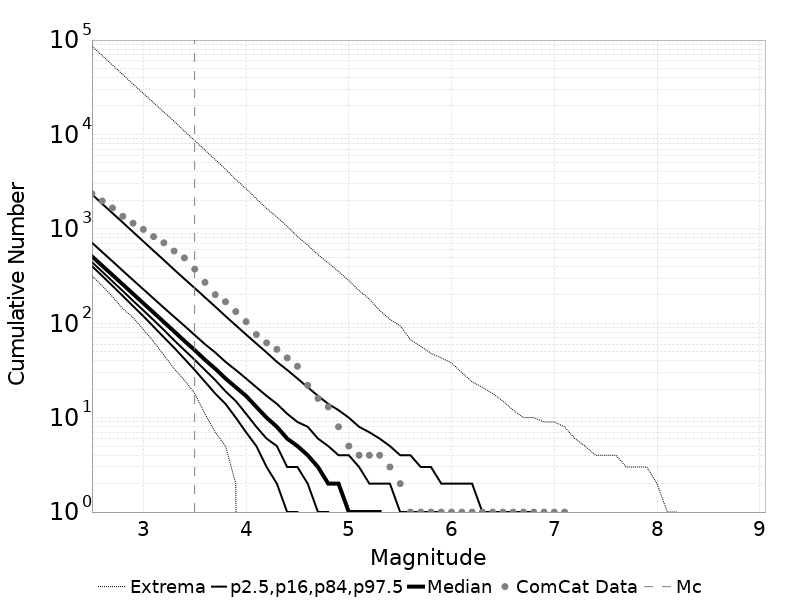

Data behind this chart, as committed beside it:
Magnitude, ComCat Data, Simulation Mean, Simulation Median, Simulation Mode, Simulation Minimum, Simulation Maximum, 2.5 %-ile, 16 %-ile, 84 %-ile, 97.5 %-ile
2.5, 2361, 772.7, 511.0, 467.0, 319.0, 86218, 403.0, 444.0, 714.0, 2327
2.6, 1975, 613.7, 407.0, 381.0, 249.0, 68363, 317.0, 352.0, 568.0, 1842
2.7, 1667, 487.5, 324.0, 290.0, 191.0, 54285, 249.0, 278.0, 453.0, 1467
2.8, 1359, 387.3, 258.0, 243.0, 143.0, 43026, 195.0, 220.0, 360.0, 1169
2.9, 1147, 307.6, 205.0, 190.0, 115.0, 34132, 152.0, 173.0, 287.0, 927.0
3.0, 987.0, 244.4, 163.0, 144.0, 86.0, 27201, 119.0, 137.0, 229.0, 737.0
3.1, 828.0, 194.1, 130.0, 119.0, 64.0, 21641, 92.0, 108.0, 183.0, 586.0
3.2, 712.0, 154.2, 103.0, 94.0, 46.0, 17231, 71.0, 85.0, 146.0, 467.0
3.3, 582.0, 122.5, 82.0, 75.0, 33.0, 13806, 55.0, 66.0, 117.0, 370.0
3.4, 493.0, 97.26, 65.0, 60.0, 25.0, 10836, 42.0, 52.0, 94.0, 295.0
3.5, 375.0, 77.25, 52.0, 49.0, 18.0, 8611, 32.0, 41.0, 75.0, 236.0
3.6, 271.0, 61.34, 41.0, 35.0, 11.0, 6828, 24.0, 32.0, 60.0, 188.0
3.7, 201.0, 48.73, 33.0, 31.0, 7.0, 5417, 18.0, 25.0, 49.0, 150.0
3.8, 169.0, 38.71, 26.0, 23.0, 5.0, 4298, 14.0, 19.0, 39.0, 119.0
3.9, 133.0, 30.73, 21.0, 18.0, 2.0, 3326, 10.0, 15.0, 32.0, 95.0
4.0, 104.0, 24.41, 17.0, 15.0, 0.0, 2667, 7.0, 11.0, 26.0, 76.0
4.1, 76.0, 19.4, 13.0, 11.0, 0.0, 2092, 5.0, 8.0, 21.0, 61.0
4.2, 62.0, 15.41, 10.0, 9.0, 0.0, 1645, 3.0, 6.0, 17.0, 49.0
4.3, 53.0, 12.24, 8.0, 7.0, 0.0, 1334, 2.0, 5.0, 14.0, 39.0
4.4, 43.0, 9.719, 6.0, 5.0, 0.0, 1064, 1.0, 3.0, 11.0, 32.0
4.5, 35.0, 7.719, 5.0, 4.0, 0.0, 832.0, 1.0, 3.0, 9.0, 26.0
4.6, 22.0, 6.131, 4.0, 3.0, 0.0, 672.0, 0.0, 2.0, 8.0, 21.0
4.7, 16.0, 4.872, 3.0, 2.0, 0.0, 533.0, 0.0, 1.0, 6.0, 17.0
4.8, 13.0, 3.873, 2.0, 2.0, 0.0, 436.0, 0.0, 1.0, 5.0, 14.0
4.9, 8.0, 3.073, 2.0, 1.0, 0.0, 353.0, 0.0, 0.0, 4.0, 12.0
5.0, 5.0, 2.44, 1.0, 1.0, 0.0, 283.0, 0.0, 0.0, 4.0, 10.0
5.1, 4.0, 1.939, 1.0, 0.0, 0.0, 222.0, 0.0, 0.0, 3.0, 8.0
5.2, 4.0, 1.538, 1.0, 0.0, 0.0, 180.0, 0.0, 0.0, 2.0, 7.0
5.3, 4.0, 1.22, 1.0, 0.0, 0.0, 137.0, 0.0, 0.0, 2.0, 6.0
5.4, 3.0, 0.9672, 0.0, 0.0, 0.0, 110.0, 0.0, 0.0, 2.0, 5.0
5.5, 2.0, 0.7701, 0.0, 0.0, 0.0, 94.0, 0.0, 0.0, 1.0, 4.0
5.6, 1.0, 0.6108, 0.0, 0.0, 0.0, 67.0, 0.0, 0.0, 1.0, 4.0
5.7, 1.0, 0.486, 0.0, 0.0, 0.0, 57.0, 0.0, 0.0, 1.0, 3.0
5.8, 1.0, 0.3844, 0.0, 0.0, 0.0, 48.0, 0.0, 0.0, 1.0, 3.0
5.9, 1.0, 0.3046, 0.0, 0.0, 0.0, 43.0, 0.0, 0.0, 1.0, 2.0
6.0, 1.0, 0.2421, 0.0, 0.0, 0.0, 38.0, 0.0, 0.0, 0.0, 2.0
6.1, 1.0, 0.1928, 0.0, 0.0, 0.0, 30.0, 0.0, 0.0, 0.0, 2.0
6.2, 1.0, 0.1527, 0.0, 0.0, 0.0, 24.0, 0.0, 0.0, 0.0, 2.0
6.3, 1.0, 0.1216, 0.0, 0.0, 0.0, 21.0, 0.0, 0.0, 0.0, 1.0
6.4, 1.0, 0.09566, 0.0, 0.0, 0.0, 18.0, 0.0, 0.0, 0.0, 1.0
6.5, 1.0, 0.07597, 0.0, 0.0, 0.0, 15.0, 0.0, 0.0, 0.0, 1.0
6.6, 1.0, 0.06038, 0.0, 0.0, 0.0, 12.0, 0.0, 0.0, 0.0, 1.0
6.7, 1.0, 0.04826, 0.0, 0.0, 0.0, 10.0, 0.0, 0.0, 0.0, 1.0
6.8, 1.0, 0.03802, 0.0, 0.0, 0.0, 10.0, 0.0, 0.0, 0.0, 1.0
6.9, 1.0, 0.02993, 0.0, 0.0, 0.0, 9.0, 0.0, 0.0, 0.0, 0.0
7.0, 1.0, 0.02348, 0.0, 0.0, 0.0, 9.0, 0.0, 0.0, 0.0, 0.0
7.1, 1.0, 0.01811, 0.0, 0.0, 0.0, 8.0, 0.0, 0.0, 0.0, 0.0
7.2, 0.0, 0.01408, 0.0, 0.0, 0.0, 6.0, 0.0, 0.0, 0.0, 0.0
7.3, 0.0, 0.01089, 0.0, 0.0, 0.0, 5.0, 0.0, 0.0, 0.0, 0.0
7.4, 0.0, 0.00851, 0.0, 0.0, 0.0, 4.0, 0.0, 0.0, 0.0, 0.0
7.5, 0.0, 0.00665, 0.0, 0.0, 0.0, 4.0, 0.0, 0.0, 0.0, 0.0
7.6, 0.0, 0.00494, 0.0, 0.0, 0.0, 4.0, 0.0, 0.0, 0.0, 0.0
7.7, 0.0, 0.00389, 0.0, 0.0, 0.0, 3.0, 0.0, 0.0, 0.0, 0.0
7.8, 0.0, 0.00284, 0.0, 0.0, 0.0, 3.0, 0.0, 0.0, 0.0, 0.0
7.9, 0.0, 0.00209, 0.0, 0.0, 0.0, 3.0, 0.0, 0.0, 0.0, 0.0
8.0, 0.0, 0.00136, 0.0, 0.0, 0.0, 2.0, 0.0, 0.0, 0.0, 0.0
8.1, 0.0, 8.4E-4, 0.0, 0.0, 0.0, 1.0, 0.0, 0.0, 0.0, 0.0
8.2, 0.0, 3.8E-4, 0.0, 0.0, 0.0, 1.0, 0.0, 0.0, 0.0, 0.0
8.3, 0.0, 0.0, 0.0, 0.0, 0.0, 0.0, 0.0, 0.0, 0.0, 0.0
8.4, 0.0, 0.0, 0.0, 0.0, 0.0, 0.0, 0.0, 0.0, 0.0, 0.0
... 6 more rows
